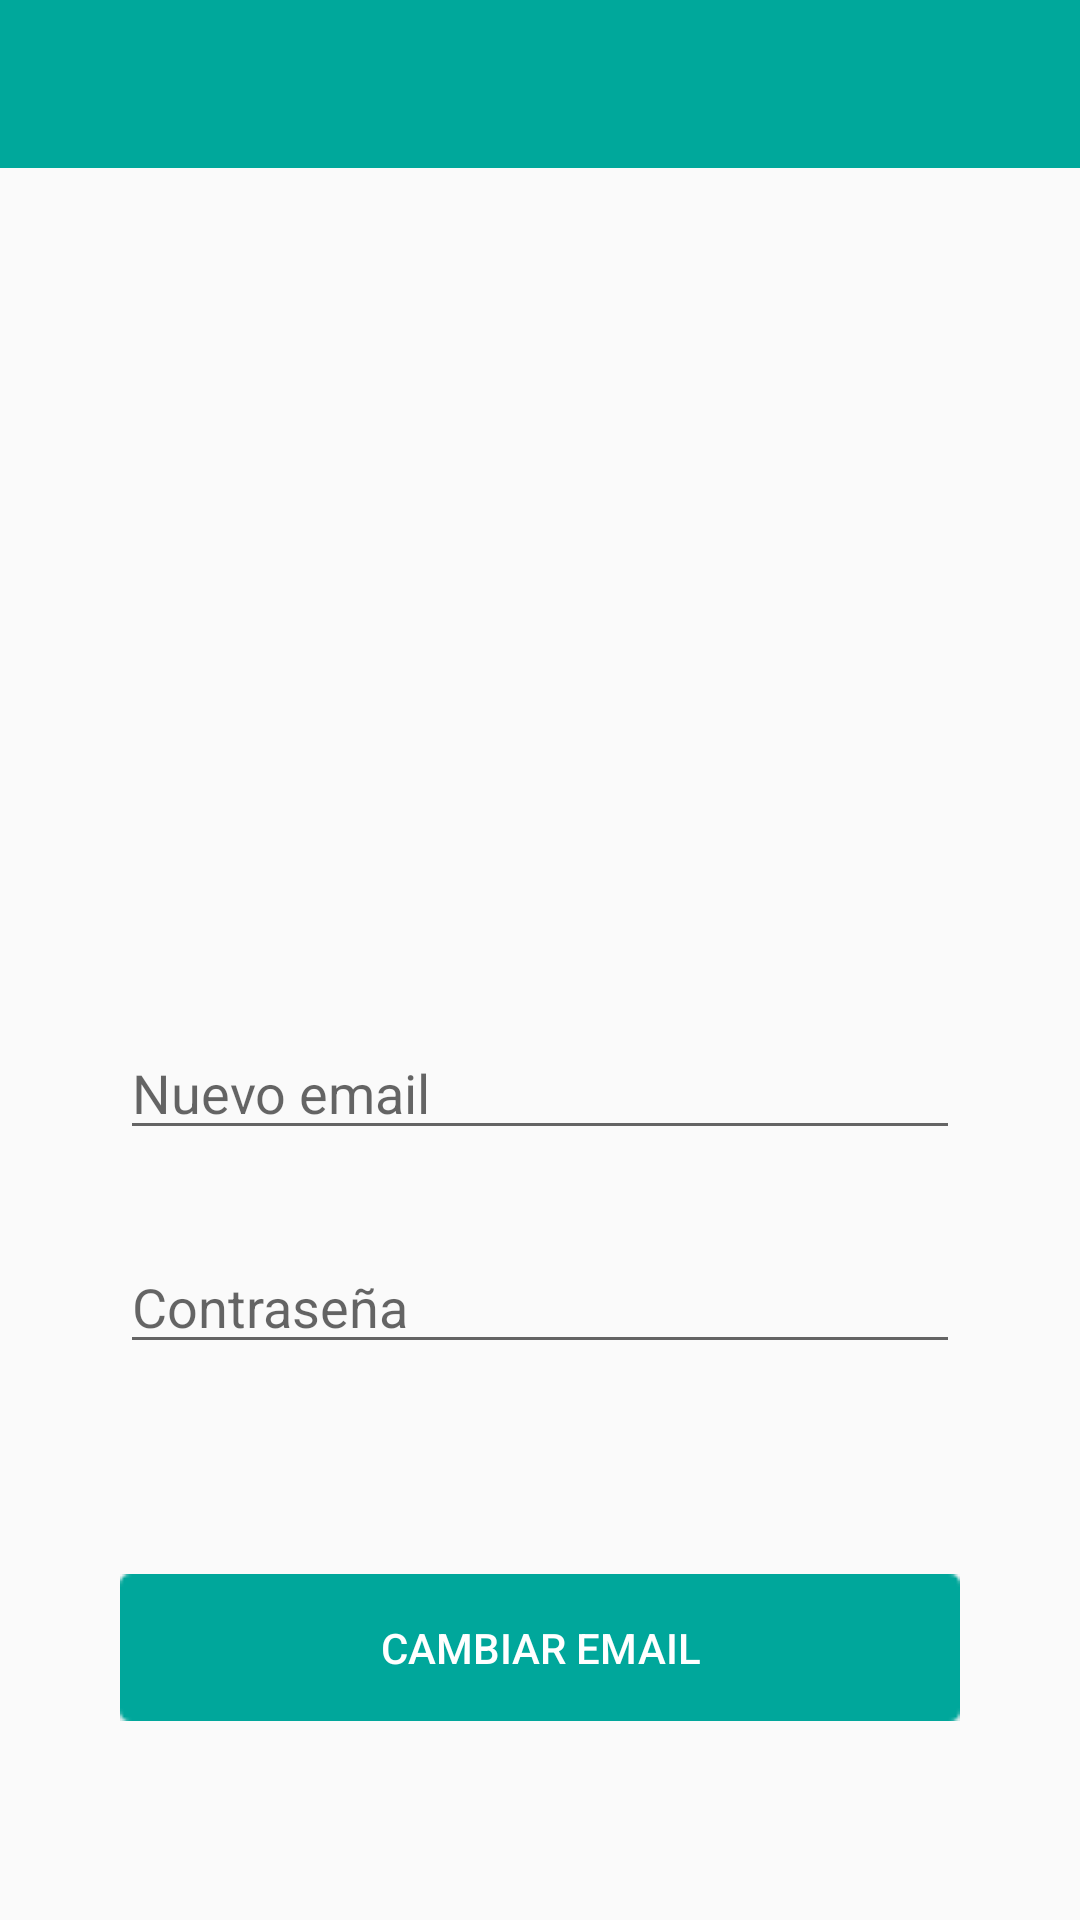

The Android layout XML behind this screen, and the referenced resources:
<!-- AndroidManifest.xml: application theme AppTheme -->
<!-- res/layout/activity_cambiar_email.xml -->
<?xml version="1.0" encoding="utf-8"?>
<LinearLayout xmlns:android="http://schemas.android.com/apk/res/android"
    xmlns:app="http://schemas.android.com/apk/res-auto"
    xmlns:tools="http://schemas.android.com/tools"
    android:layout_width="match_parent"
    android:layout_height="match_parent"
    android:orientation="vertical"
    tools:context=".CambiarEmailActivity">

    <androidx.appcompat.widget.Toolbar
        android:id="@+id/cambiarEmailToolbar"
        android:layout_width="match_parent"
        android:layout_height="wrap_content"
        android:background="?attr/colorPrimary"
        android:minHeight="?attr/actionBarSize"
        android:theme="?attr/actionBarTheme" />

    <LinearLayout
        android:layout_width="match_parent"
        android:layout_height="match_parent"
        android:gravity="center"
        android:orientation="vertical"
        android:padding="40dp">

        <ImageView
            android:id="@+id/imageView12"
            android:layout_width="match_parent"
            android:layout_height="150dp"
            android:layout_marginBottom="70dp"
            app:srcCompat="@drawable/ic_email" />

        <EditText
            android:id="@+id/emailEtCambiarEmail"
            android:layout_width="match_parent"
            android:layout_height="wrap_content"
            android:ems="10"
            android:hint="@string/nuevo_email"
            android:inputType="textEmailAddress" />

        <EditText
            android:id="@+id/contrasenaEtCambiarEmail"
            android:layout_width="match_parent"
            android:layout_height="wrap_content"
            android:layout_marginTop="30dp"
            android:ems="10"
            android:hint="@string/contrasena"
            android:inputType="textPassword" />

        <Button
            android:id="@+id/button2"
            android:layout_width="match_parent"
            android:layout_height="wrap_content"
            android:layout_marginTop="70dp"
            android:background="@drawable/boton_azul_claro"
            android:onClick="clickCambiar"
            android:text="@string/cambiar_email"
            android:textColor="#FFFFFF"
            android:clickable="true"
            android:focusable="true"
            android:foreground="?android:attr/selectableItemBackground"
            />

    </LinearLayout>


</LinearLayout>
<!-- resources referenced by this layout -->
<resources>
  <!-- drawable boton_azul_claro: png bitmap (drawable, 1575 bytes) -->
  <string name="cambiar_email">Cambiar email</string>
  <string name="contrasena">Contraseña</string>
  <string name="nuevo_email">Nuevo email</string>
  <style name="AppTheme" parent="Theme.AppCompat.Light.NoActionBar">
          
          <item name="colorPrimary">@color/colorPrimary</item>
          <item name="colorPrimaryDark">@color/colorPrimaryDark</item>
          <item name="colorAccent">@color/colorAccent</item>
          <item name="editTextColor">@color/colorWhite</item>
      </style>
  <color name="colorPrimary">#00A89B</color>
  <color name="colorPrimaryDark">#00A87A</color>
  <color name="colorAccent">#00A89B</color>
  <color name="colorWhite">#FFFFFF</color>
</resources>
